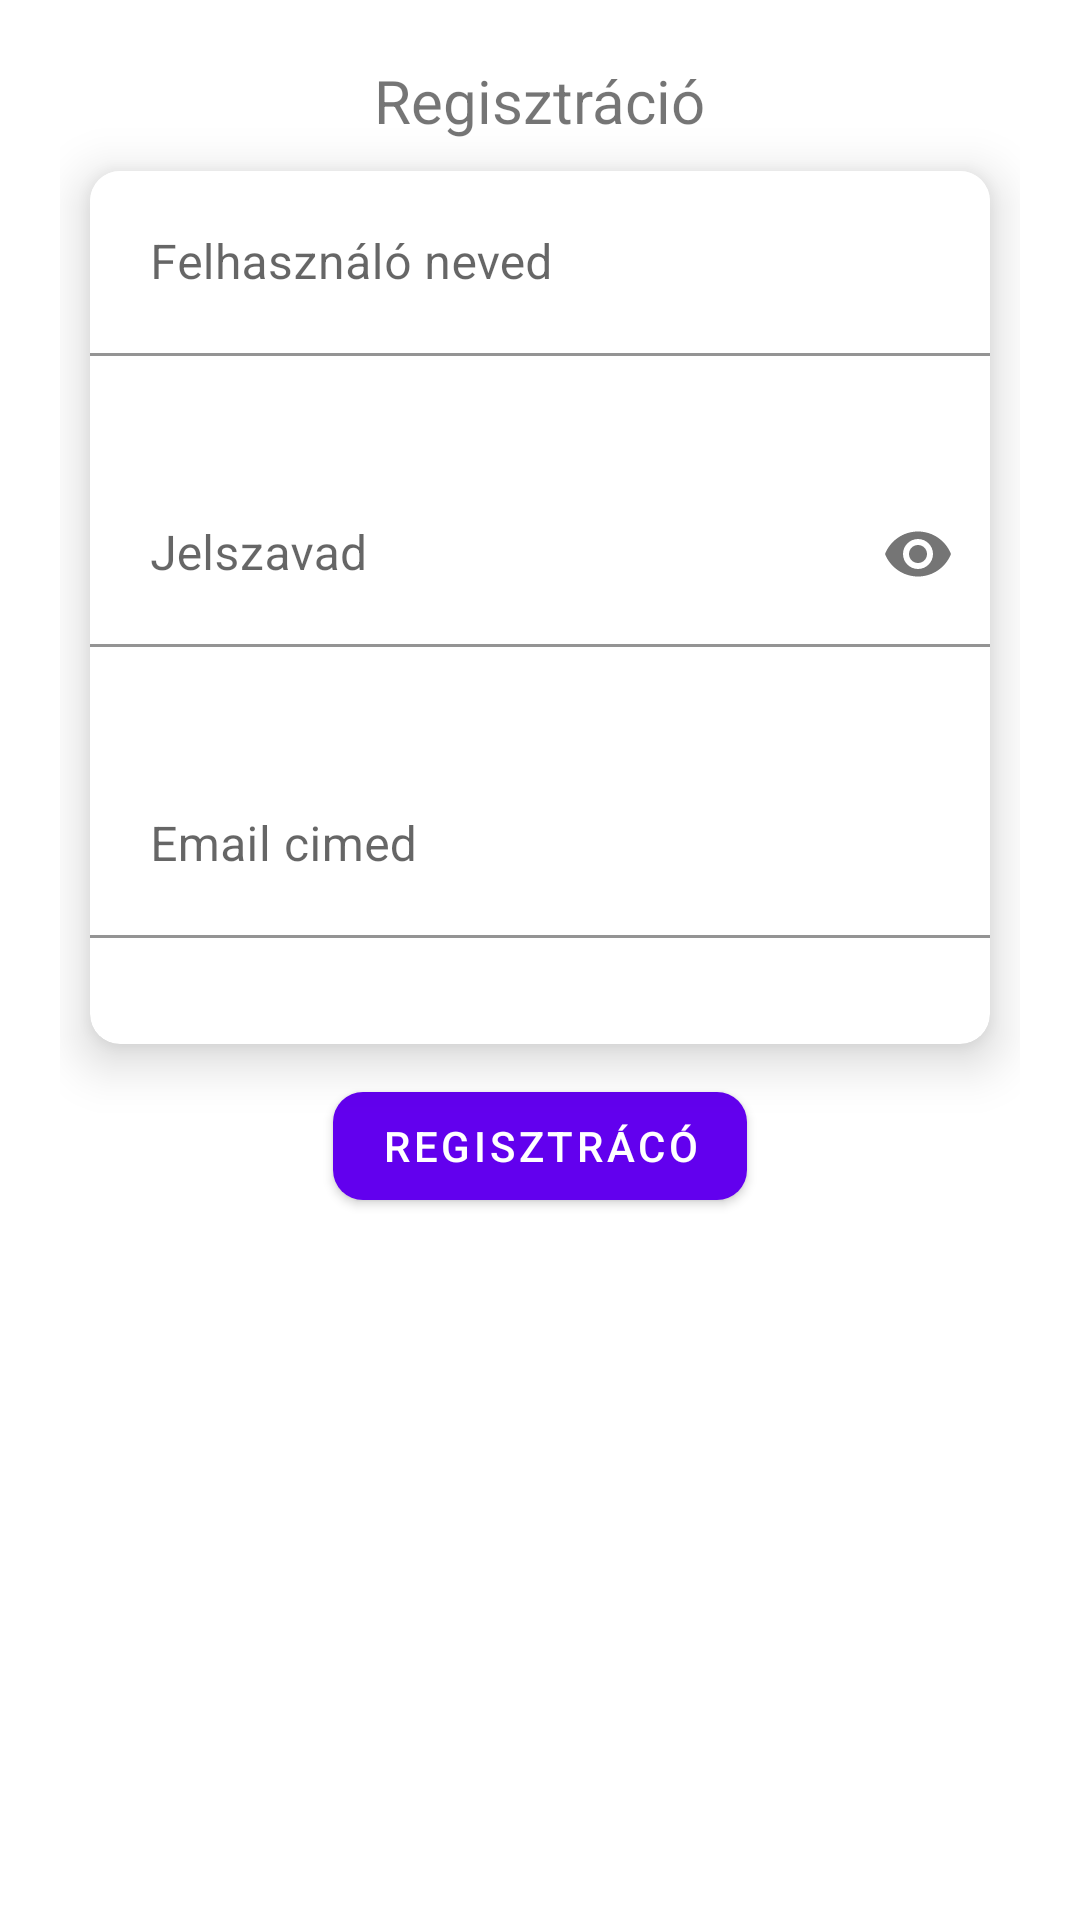

Here is an Android app screen rendered from its layout file. Give the layout XML and the strings, colors and styles it references.
<!-- AndroidManifest.xml: application theme Theme.Fishing -->
<!-- res/layout/fragment_profile.xml -->
<?xml version="1.0" encoding="utf-8"?>
<ScrollView xmlns:android="http://schemas.android.com/apk/res/android"
    xmlns:tools="http://schemas.android.com/tools"
    android:layout_width="match_parent"
    android:layout_height="match_parent"
    xmlns:app="http://schemas.android.com/apk/res-auto"
    tools:context=".ProfileFragment">

    <LinearLayout
        android:layout_width="match_parent"
        android:layout_height="wrap_content"
        android:gravity="center"
        android:orientation="vertical"
        android:padding="20sp">
        <TextView
            android:layout_width="wrap_content"
            android:layout_height="wrap_content"
            android:text="Regisztráció"
            android:textSize="20dp"/>

        <androidx.cardview.widget.CardView
            android:layout_width="match_parent"
            android:layout_height="wrap_content"
            android:layout_margin="10dp"
            app:cardCornerRadius="10dp"
            app:cardElevation="10dp">

            <LinearLayout
                android:layout_width="match_parent"
                android:layout_height="match_parent"
                android:orientation="vertical">

                <com.google.android.material.textfield.TextInputLayout
                    android:layout_width="match_parent"
                    android:layout_height="wrap_content"
                    android:id="@+id/editTextUsername"
                    app:boxBackgroundColor="@color/transparent"
                    app:errorEnabled="true"
                    app:startIconDrawable="@drawable/ic_profile">

                    <com.google.android.material.textfield.TextInputEditText
                        android:layout_width="match_parent"
                        android:layout_height="wrap_content"
                        android:layout_marginBottom="15sp"
                        android:hint="Felhasználó neved"
                        android:inputType="text|textPersonName"
                        android:padding="20sp"/>

                </com.google.android.material.textfield.TextInputLayout>

                <com.google.android.material.textfield.TextInputLayout
                    android:layout_width="match_parent"
                    android:layout_height="wrap_content"
                    android:id="@+id/editTextPassword"
                    app:boxBackgroundColor="@color/transparent"
                    app:errorEnabled="true"
                    app:startIconDrawable="@drawable/ic_profile"
                    app:passwordToggleEnabled="true">

                    <com.google.android.material.textfield.TextInputEditText
                        android:layout_width="match_parent"
                        android:layout_height="wrap_content"
                        android:layout_marginBottom="15sp"
                        android:hint="Jelszavad"
                        android:inputType="textPassword"
                        android:padding="20sp"/>
                </com.google.android.material.textfield.TextInputLayout>

                <com.google.android.material.textfield.TextInputLayout
                    android:layout_width="match_parent"
                    android:layout_height="wrap_content"
                    android:id="@+id/editTextEmail"
                    app:boxBackgroundColor="@color/transparent"
                    app:errorEnabled="true"
                    app:startIconDrawable="@drawable/ic_profile">

                    <com.google.android.material.textfield.TextInputEditText
                        android:layout_width="match_parent"
                        android:layout_height="wrap_content"
                        android:layout_marginBottom="15sp"
                        android:hint="Email cimed"
                        android:inputType="textEmailAddress"
                        android:padding="20sp"/>

                </com.google.android.material.textfield.TextInputLayout>

            </LinearLayout>
        </androidx.cardview.widget.CardView>
        <com.google.android.material.button.MaterialButton
            android:layout_width="wrap_content"
            android:layout_height="wrap_content"
            app:cornerRadius="10dp"
            android:id="@+id/buttonRegister"
            android:text="Regisztrácó"/>
    </LinearLayout>


</ScrollView>
<!-- resources referenced by this layout -->
<resources>
  <color name="transparent">#00FFFFFF</color>
  <style name="Theme.Fishing" parent="Theme.MaterialComponents.DayNight.NoActionBar">
          
          <item name="colorPrimary">@color/purple_500</item>
          <item name="colorPrimaryVariant">@color/purple_700</item>
          <item name="colorOnPrimary">@color/white</item>
          
          <item name="colorSecondary">@color/teal_200</item>
          <item name="colorSecondaryVariant">@color/teal_700</item>
          <item name="colorOnSecondary">@color/black</item>
          
          <item name="android:statusBarColor" tools:targetApi="l">?attr/colorPrimaryVariant</item>
          
      </style>
  <color name="purple_500">#FF6200EE</color>
  <color name="purple_700">#FF3700B3</color>
  <color name="white">#FFFFFFFF</color>
  <color name="teal_200">#FF03DAC5</color>
  <color name="teal_700">#FF018786</color>
  <color name="black">#FF000000</color>
</resources>
